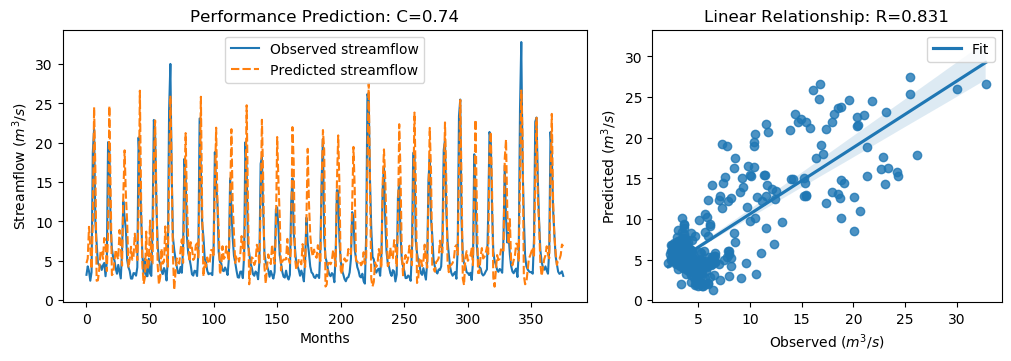

The file beside this chart, header and first rows:
y_true, y_pred, y_true_scaled, y_pred_scaled
3.21, 4.694, -0.6243, -0.4133
4.29, 5.289, -0.4707, -0.3287
3.67, 9.308, -0.5589, 0.2427
2.46, 6.77, -0.7309, -0.1181
3.54, 3.963, -0.5773, -0.5171
18.82, 10.17, 1.595, 0.3656
21.76, 24.52, 2.013, 2.405
9.83, 16.57, 0.3169, 1.276
7.16, 2.455, -0.06268, -0.7317
4.67, 2.508, -0.4167, -0.724
4.44, 3.84, -0.4494, -0.5347
4.4, 6.029, -0.4551, -0.2235
3.83, 6.308, -0.5361, -0.1838
4.42, 5.238, -0.4522, -0.3359
4.72, 7.89, -0.4096, 0.04106
3.03, 7.357, -0.6499, -0.03474
4.87, 3.684, -0.3883, -0.5569
20.07, 8.559, 1.773, 0.1362
19.62, 24.68, 1.709, 2.428
9.33, 13.98, 0.2458, 0.9069
6.56, 3.17, -0.148, -0.63
5.37, 3.378, -0.3172, -0.6003
5.07, 4.935, -0.3598, -0.3789
4.02, 6.427, -0.5091, -0.1668
3.34, 5.618, -0.6058, -0.2819
4.47, 5.172, -0.4451, -0.3454
3.61, 8.912, -0.5674, 0.1865
2.75, 6.794, -0.6897, -0.1147
6.28, 4.38, -0.1878, -0.4579
12.55, 13.47, 0.7036, 0.835
10.44, 19.03, 0.4036, 1.625
9.01, 13.31, 0.2003, 0.8123
5.12, 9.909, -0.3527, 0.3282
4.16, 4.121, -0.4892, -0.4947
3.72, 5.153, -0.5518, -0.348
2.73, 6.772, -0.6925, -0.1179
2.73, 5.125, -0.6925, -0.352
3.43, 5.489, -0.593, -0.3002
3.4, 8.434, -0.5972, 0.1184
3.1, 6.578, -0.6399, -0.1455
4.17, 5.071, -0.4878, -0.3597
20.66, 11.04, 1.857, 0.4896
16.78, 26.61, 1.305, 2.703
10.67, 12.65, 0.4363, 0.718
5.59, 4.358, -0.2859, -0.461
3.31, 2.057, -0.61, -0.7881
5.26, 2.93, -0.3328, -0.6641
3.05, 8.703, -0.647, 0.1567
3.04, 3.866, -0.6484, -0.5309
5.26, 4.587, -0.3328, -0.4285
3.41, 10.11, -0.5958, 0.3561
3.07, 4.764, -0.6442, -0.4033
9.62, 4.649, 0.2871, -0.4196
22.89, 17.67, 2.174, 1.431
21.04, 22.83, 1.911, 2.165
12.14, 13.64, 0.6453, 0.8593
7.0, 4.445, -0.08543, -0.4486
5.08, 1.992, -0.3584, -0.7975
4.58, 2.913, -0.4295, -0.6665
3.72, 6.546, -0.5518, -0.15
... 316 more rows
